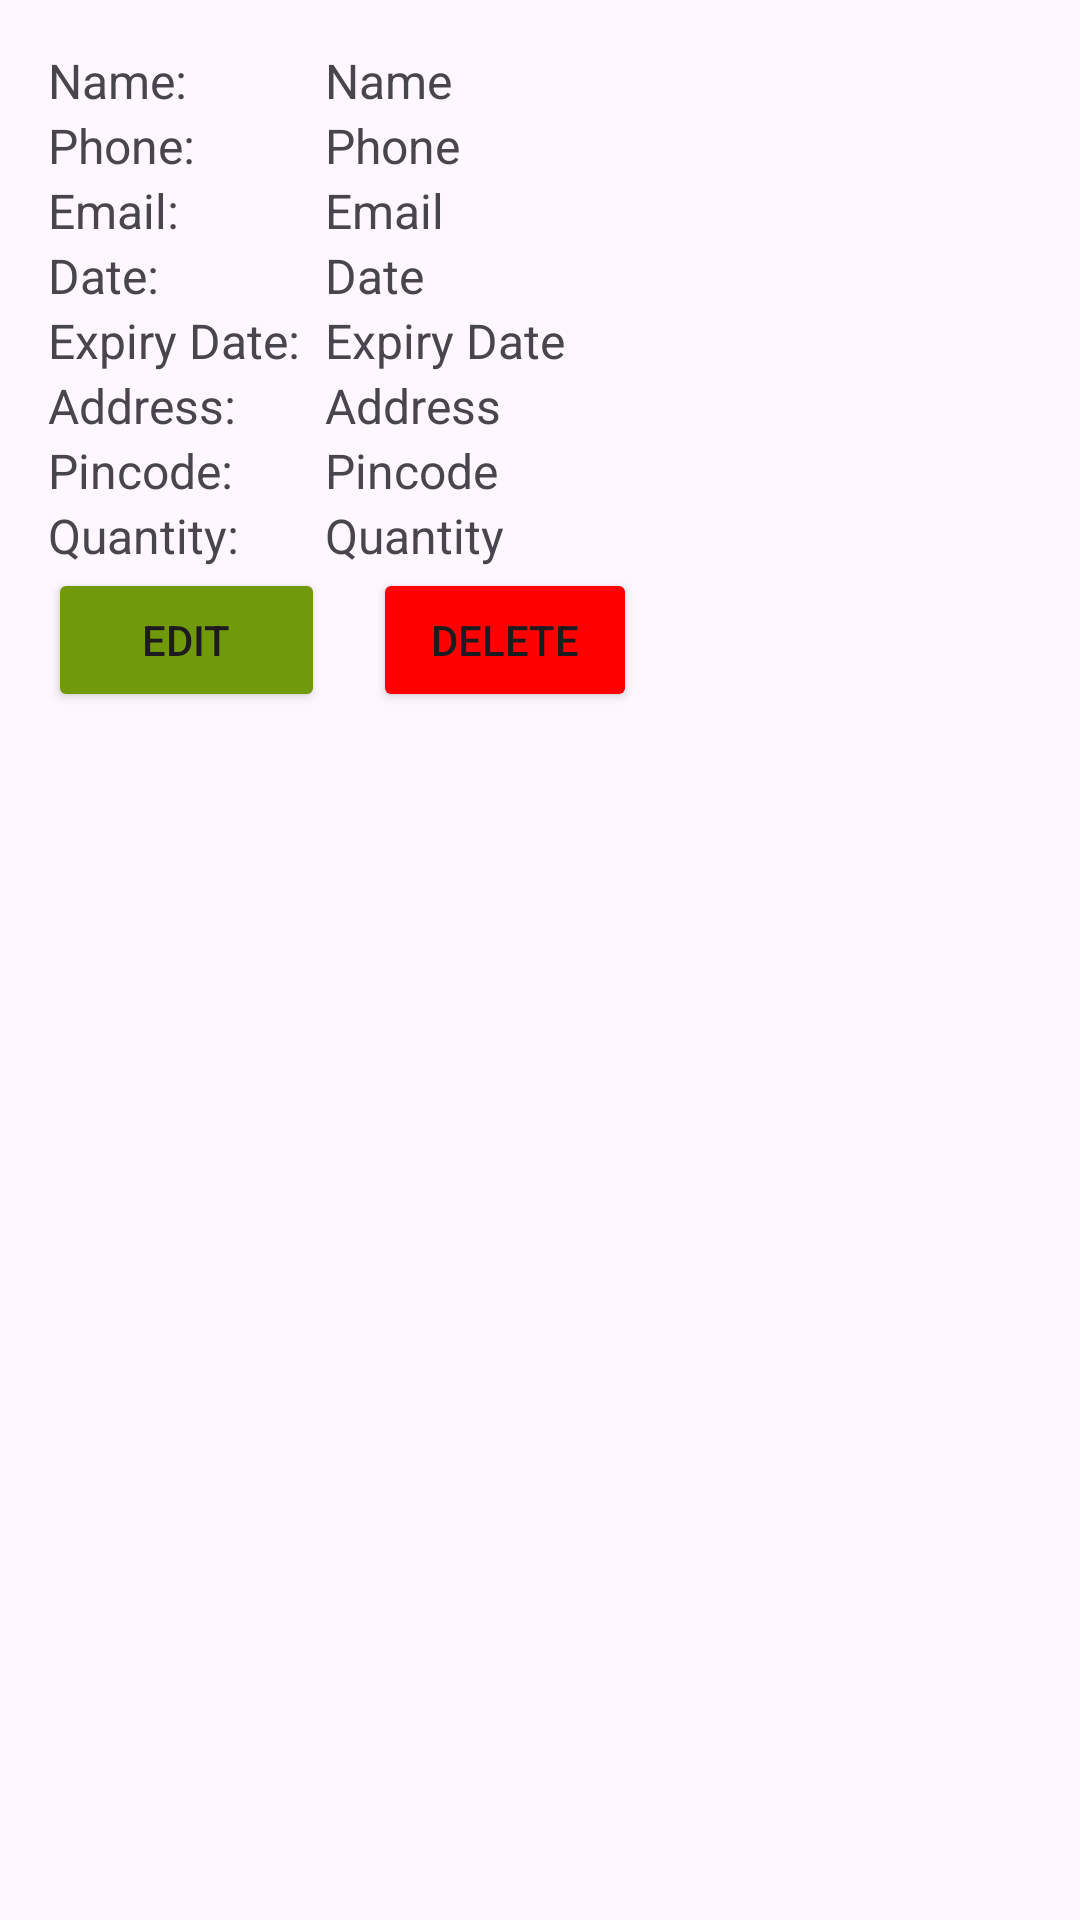

Produce the Android XML layout that renders to this screen, including the resource entries it uses.
<!-- AndroidManifest.xml: application theme Theme.ZeroHunger -->
<!-- res/layout/data_item.xml -->
<TableLayout xmlns:android="http://schemas.android.com/apk/res/android"
    android:layout_width="match_parent"
    android:layout_height="wrap_content"
    android:padding="16dp">

    <TableRow>
        <TextView
            android:layout_width="wrap_content"
            android:layout_height="wrap_content"
            android:text="Name:"
            android:textSize="16sp"
            android:paddingEnd="8dp" />
        <TextView
            android:id="@+id/nameTextView"
            android:layout_width="wrap_content"
            android:layout_height="wrap_content"
            android:text="Name"
            android:textSize="16sp" />
    </TableRow>

    <TableRow>
        <TextView
            android:layout_width="wrap_content"
            android:layout_height="wrap_content"
            android:text="Phone:"
            android:textSize="16sp"
            android:paddingEnd="8dp" />
        <TextView
            android:id="@+id/phoneTextView"
            android:layout_width="wrap_content"
            android:layout_height="wrap_content"
            android:text="Phone"
            android:textSize="16sp" />
    </TableRow>

    <TableRow>
        <TextView
            android:layout_width="wrap_content"
            android:layout_height="wrap_content"
            android:text="Email:"
            android:textSize="16sp"
            android:paddingEnd="8dp" />
        <TextView
            android:id="@+id/emailTextView"
            android:layout_width="wrap_content"
            android:layout_height="wrap_content"
            android:text="Email"
            android:textSize="16sp" />
    </TableRow>

    <TableRow>
        <TextView
            android:layout_width="wrap_content"
            android:layout_height="wrap_content"
            android:text="Date:"
            android:textSize="16sp"
            android:paddingEnd="8dp" />
        <TextView
            android:id="@+id/dateTextView"
            android:layout_width="wrap_content"
            android:layout_height="wrap_content"
            android:text="Date"
            android:textSize="16sp" />
    </TableRow>

    <TableRow>
        <TextView
            android:layout_width="wrap_content"
            android:layout_height="wrap_content"
            android:text="Expiry Date:"
            android:textSize="16sp"
            android:paddingEnd="8dp" />
        <TextView
            android:id="@+id/expiryDateTextView"
            android:layout_width="wrap_content"
            android:layout_height="wrap_content"
            android:text="Expiry Date"
            android:textSize="16sp" />
    </TableRow>

    <TableRow>
        <TextView
            android:layout_width="wrap_content"
            android:layout_height="wrap_content"
            android:text="Address:"
            android:textSize="16sp"
            android:paddingEnd="8dp" />
        <TextView
            android:id="@+id/addressTextView"
            android:layout_width="wrap_content"
            android:layout_height="wrap_content"
            android:text="Address"
            android:textSize="16sp" />
    </TableRow>

    <TableRow>
        <TextView
            android:layout_width="wrap_content"
            android:layout_height="wrap_content"
            android:text="Pincode:"
            android:textSize="16sp"
            android:paddingEnd="8dp" />
        <TextView
            android:id="@+id/pincodeTextView"
            android:layout_width="wrap_content"
            android:layout_height="wrap_content"
            android:text="Pincode"
            android:textSize="16sp" />
    </TableRow>

    <TableRow>
        <TextView
            android:layout_width="wrap_content"
            android:layout_height="wrap_content"
            android:text="Quantity:"
            android:textSize="16sp"
            android:paddingEnd="8dp" />
        <TextView
            android:id="@+id/quantityTextView"
            android:layout_width="wrap_content"
            android:layout_height="wrap_content"
            android:text="Quantity"
            android:textSize="16sp" />
    </TableRow>

    
    <TableRow android:layout_gravity="center_horizontal">
        <Button
            android:id="@+id/editButton"
            android:layout_width="wrap_content"
            android:layout_height="wrap_content"
            android:backgroundTint="@color/green"
            android:text="Edit"
            android:padding="8dp" />

        <Button
            android:id="@+id/deleteButton"
            android:layout_width="wrap_content"
            android:layout_height="wrap_content"
            android:backgroundTint="@color/red"
            android:text="Delete"
            android:padding="8dp"
            android:layout_marginStart="16dp" />
    </TableRow>

</TableLayout>
<!-- resources referenced by this layout -->
<resources>
  <color name="green">#719A0A</color>
  <color name="red">#FF0000</color>
  <style name="Theme.ZeroHunger" parent="Base.Theme.ZeroHunger" />
  <style name="Base.Theme.ZeroHunger" parent="Theme.Material3.DayNight.NoActionBar">
          
          
      </style>
</resources>
